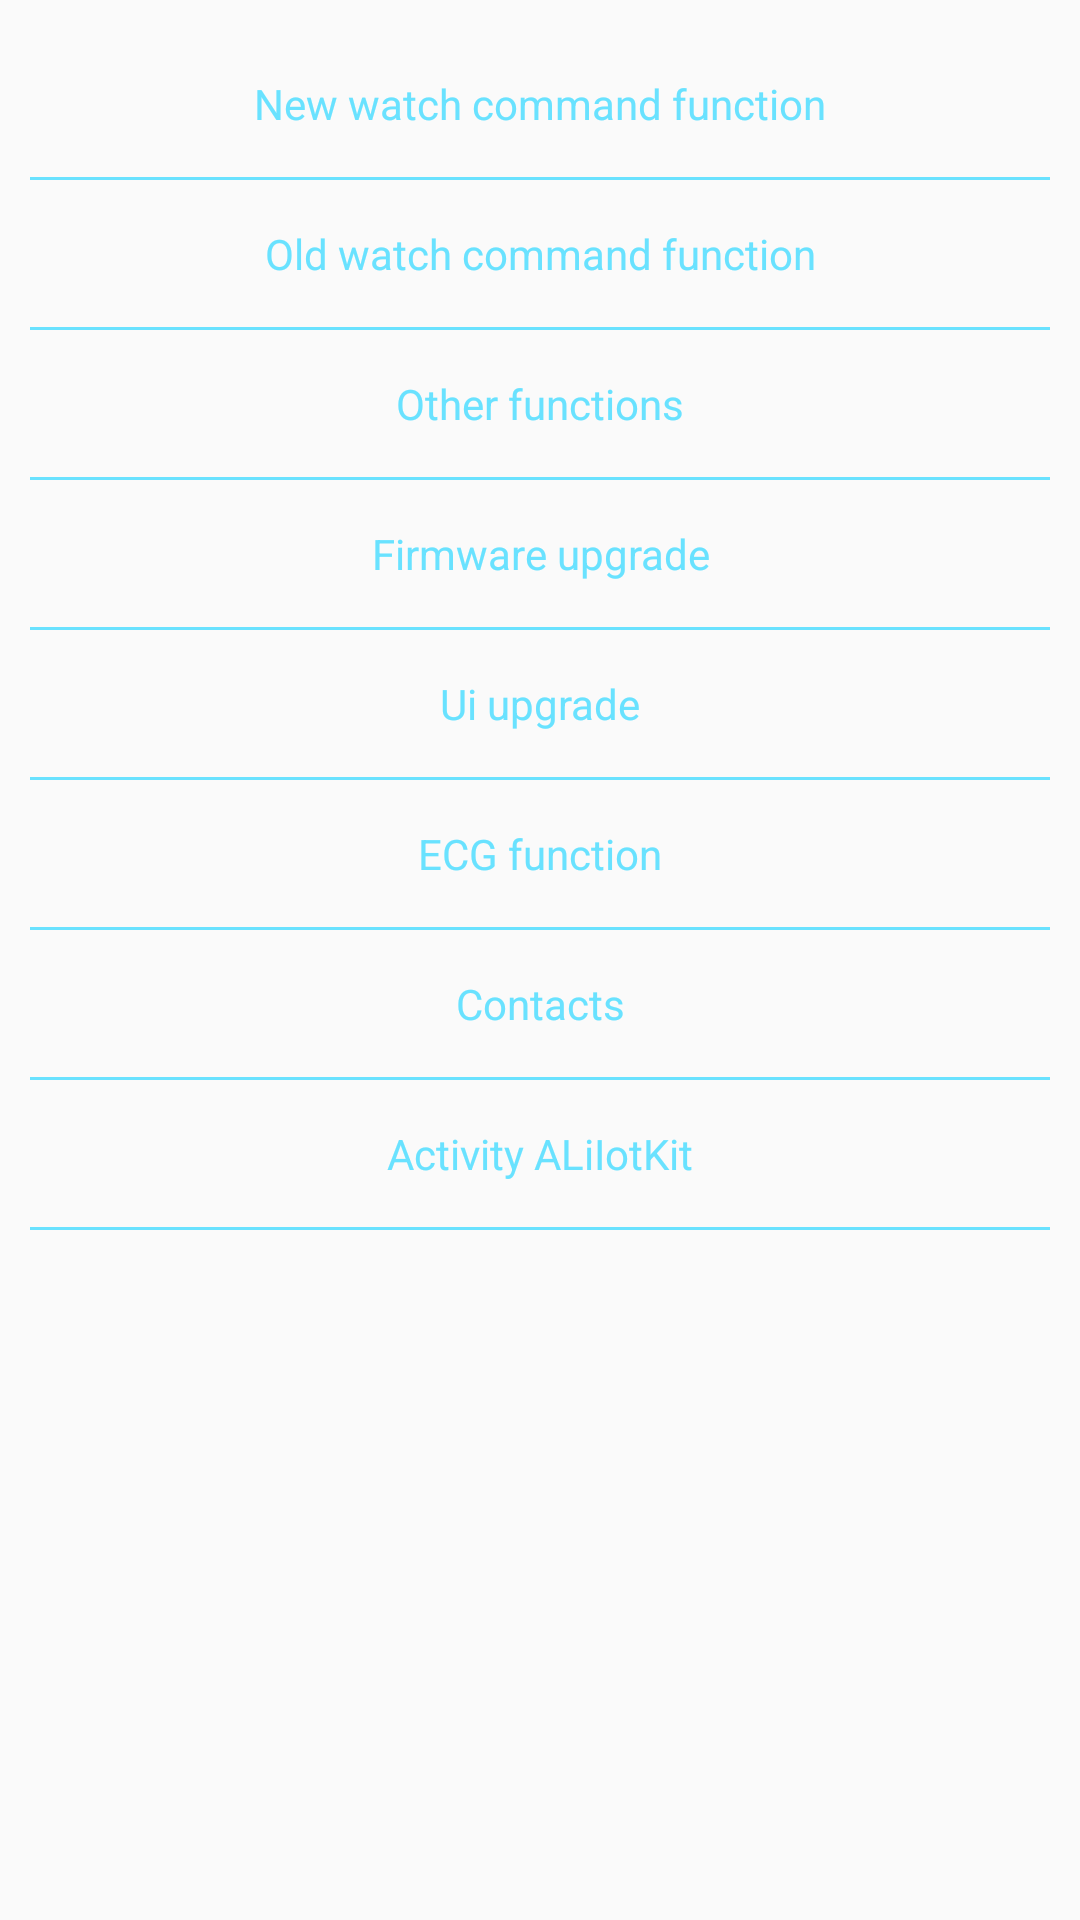

Write the Android layout XML for this screen, with the resource values it uses.
<!-- AndroidManifest.xml: application theme AppTheme -->
<!-- res/layout/activity_chose.xml -->
<?xml version="1.0" encoding="utf-8"?>
<LinearLayout xmlns:android="http://schemas.android.com/apk/res/android"
    xmlns:tools="http://schemas.android.com/tools"
    android:layout_width="match_parent"
    android:layout_height="wrap_content"
    android:gravity="center_horizontal"
    android:orientation="vertical"
    android:padding="10dp"
    tools:context="com.smartringpro.mannaheal.MainActivity">

    <TextView
        android:id="@+id/chose_new_view"
        android:layout_width="match_parent"
        android:layout_height="wrap_content"
        android:gravity="center"
        android:text="@string/new_function"
        android:padding="15dp"
        android:textColor="@color/colorAccent"/>

    <View
        android:layout_width="match_parent"
        android:layout_height="1dp"
        android:background="@color/colorAccent" />

    <TextView
        android:id="@+id/chose_old_view"
        android:layout_width="match_parent"
        android:layout_height="wrap_content"
        android:gravity="center"
        android:text="@string/old_function"
        android:padding="15dp"
        android:textColor="@color/colorAccent"/>

    <View
        android:layout_width="match_parent"
        android:layout_height="1dp"
        android:background="@color/colorAccent" />

    <TextView
        android:id="@+id/chose_other_view"
        android:layout_width="match_parent"
        android:layout_height="wrap_content"
        android:gravity="center"
        android:text="@string/other_function"
        android:padding="15dp"
        android:textColor="@color/colorAccent"/>

    <View
        android:layout_width="match_parent"
        android:layout_height="1dp"
        android:background="@color/colorAccent" />

    <TextView
        android:id="@+id/chose_firmware_upgrade"
        android:layout_width="match_parent"
        android:layout_height="wrap_content"
        android:gravity="center"
        android:text="@string/firmware_upgrade"
        android:padding="15dp"
        android:textColor="@color/colorAccent"/>

    <View
        android:layout_width="match_parent"
        android:layout_height="1dp"
        android:background="@color/colorAccent" />

    <TextView
        android:id="@+id/chose_ui_upgrade"
        android:layout_width="match_parent"
        android:layout_height="wrap_content"
        android:gravity="center"
        android:text="@string/ui_upgrade"
        android:padding="15dp"
        android:textColor="@color/colorAccent"/>

    <View
        android:layout_width="match_parent"
        android:layout_height="1dp"
        android:background="@color/colorAccent" />

    <TextView
        android:id="@+id/chose_ecg"
        android:layout_width="match_parent"
        android:layout_height="wrap_content"
        android:gravity="center"
        android:text="@string/ecg_function"
        android:padding="15dp"
        android:textColor="@color/colorAccent"/>

    <View
        android:layout_width="match_parent"
        android:layout_height="1dp"
        android:background="@color/colorAccent" />

    <LinearLayout
        android:id="@+id/chose_device_contacts"
        android:layout_width="match_parent"
        android:layout_height="wrap_content"
        android:orientation="vertical">

        <TextView
            android:layout_width="match_parent"
            android:layout_height="wrap_content"
            android:gravity="center"
            android:text="@string/device_contacts"
            android:padding="15dp"
            android:textColor="@color/colorAccent"/>

        <View
            android:layout_width="match_parent"
            android:layout_height="1dp"
            android:background="@color/colorAccent" />
    </LinearLayout>

    <LinearLayout
        android:id="@+id/chose_device_check_aliiotkit"
        android:layout_width="match_parent"
        android:layout_height="wrap_content"
        android:orientation="vertical">

        <TextView
            android:layout_width="match_parent"
            android:layout_height="wrap_content"
            android:gravity="center"
            android:text="@string/device_check_aliiotkit"
            android:padding="15dp"
            android:textColor="@color/colorAccent"/>

        <View
            android:layout_width="match_parent"
            android:layout_height="1dp"
            android:background="@color/colorAccent" />
    </LinearLayout>
</LinearLayout>
<!-- resources referenced by this layout -->
<resources>
  <color name="colorAccent">#69e2ff</color>
  <string name="device_check_aliiotkit">Activity ALiIotKit</string>
  <string name="device_contacts">Contacts</string>
  <string name="ecg_function">ECG function</string>
  <string name="firmware_upgrade">Firmware upgrade</string>
  <string name="new_function">New watch command function</string>
  <string name="old_function">Old watch command function</string>
  <string name="other_function">Other functions</string>
  <string name="ui_upgrade">Ui upgrade</string>
  <style name="AppTheme" parent="Theme.AppCompat.Light.DarkActionBar">
          
          <item name="colorPrimary">@color/colorPrimary</item>
          <item name="colorPrimaryDark">@color/colorPrimaryDark</item>
          <item name="colorAccent">@color/colorAccent</item>
      </style>
  <color name="colorPrimary">#00b0ff</color>
  <color name="colorPrimaryDark">#0081cb</color>
</resources>
